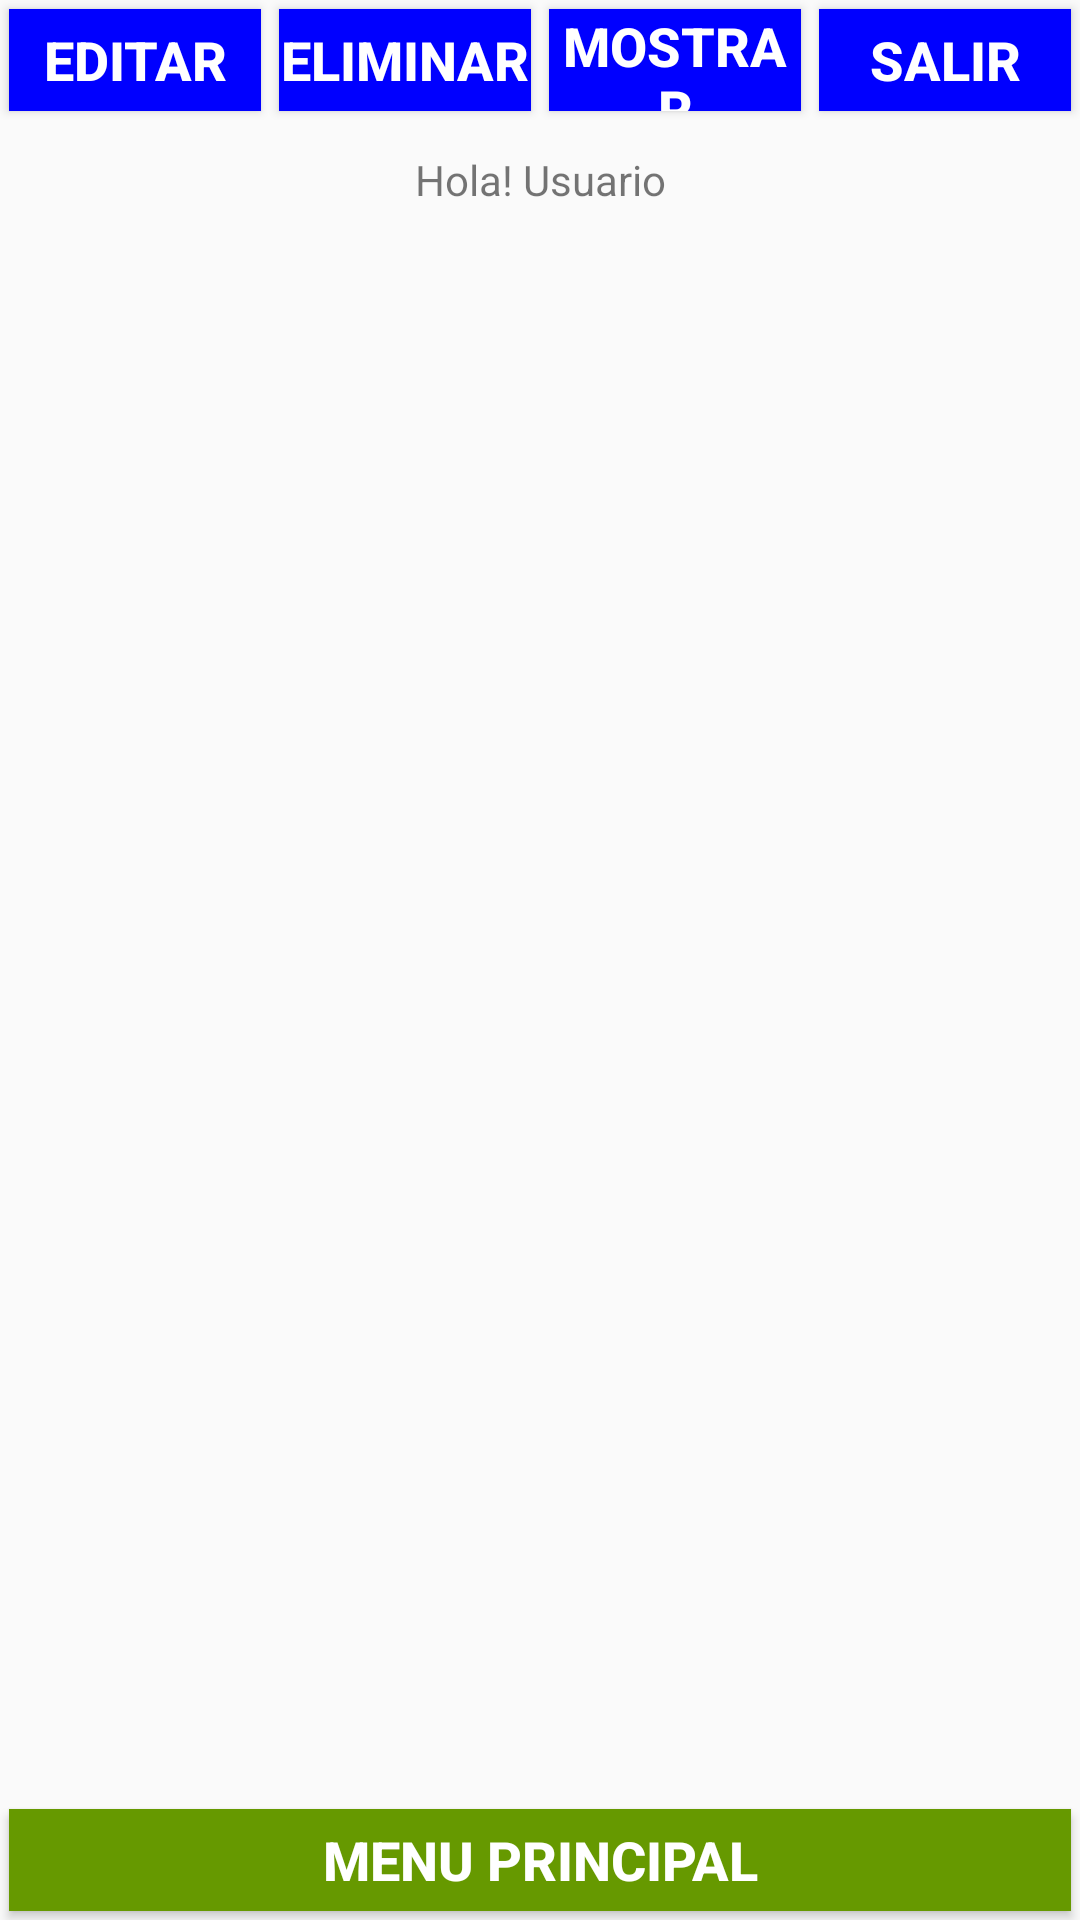

Reconstruct the res/layout file that produces this screen, plus the resources it refers to.
<!-- AndroidManifest.xml: application theme AppTheme -->
<!-- res/layout/activity_administra_usuarios.xml -->
<?xml version="1.0" encoding="utf-8"?>
<LinearLayout
    xmlns:android="http://schemas.android.com/apk/res/android"
    xmlns:tools="http://schemas.android.com/tools"
    android:layout_width="match_parent"
    android:layout_height="match_parent"
    android:orientation="vertical"
    tools:context=".activities.EditarActivity">

    <LinearLayout
        android:layout_width="match_parent"
        android:layout_height="match_parent"
        android:layout_weight="1"
        android:orientation="horizontal">
        <Button
            android:id="@+id/btnEditar"
            android:layout_width="match_parent"
            android:layout_height="match_parent"
            android:layout_margin="3dp"
            android:layout_weight="1"
            android:background="#0000FF"
            android:text="Editar"
            android:textColor="#ffffff"
            android:textSize="18dp"
            android:textStyle="bold"
            />
        <Button
            android:id="@+id/btnEliminar"
            android:layout_width="match_parent"
            android:layout_height="match_parent"
            android:layout_margin="3dp"
            android:layout_weight="1"
            android:background="#0000FF"
            android:text="Eliminar"
            android:textColor="#ffffff"
            android:textSize="18dp"
            android:textStyle="bold"
            />

        <Button
            android:id="@+id/btnMostrar"
            android:layout_width="match_parent"
            android:layout_height="match_parent"
            android:layout_margin="3dp"
            android:layout_weight="1"
            android:background="#0000FF"
            android:text="Mostrar"
            android:textColor="#ffffff"
            android:textSize="18dp"
            android:textStyle="bold"
            />

        <Button
            android:id="@+id/btnSalir"
            android:layout_width="match_parent"
            android:layout_height="match_parent"
            android:layout_margin="3dp"
            android:layout_weight="1"

            android:background="#0000FF"
            android:text="Salir"
            android:textColor="#ffffff"
            android:textSize="18dp"
            android:textStyle="bold"
            />

    </LinearLayout>


    <TextView
        android:id="@+id/nombreUsuario"
        android:layout_width="match_parent"
        android:layout_height="match_parent"
        android:layout_weight="1"
        android:gravity="center"
        android:text="Hola! Usuario"
        />


    <ImageView
        android:layout_width="match_parent"
        android:layout_height="match_parent"
        android:layout_weight="0.2"
        android:src="@drawable/loginb"/>



    <LinearLayout
        android:layout_width="match_parent"
        android:layout_height="match_parent"
        android:layout_weight="1"
        android:orientation="horizontal">
        <Button
            android:id="@+id/btnIrMenuPrincipal"
            android:layout_width="match_parent"
            android:layout_height="match_parent"
            android:layout_margin="3dp"
            android:layout_weight="1"
            android:background="@android:color/holo_green_dark"
            android:text="Menu Principal"
            android:textColor="#ffffff"
            android:textSize="18dp"
            android:textStyle="bold"
            />


    </LinearLayout>

</LinearLayout>
<!-- resources referenced by this layout -->
<resources>
  <style name="AppTheme" parent="Theme.AppCompat.DayNight">
          
          <item name="colorPrimary">@color/colorPrimary</item>
          <item name="colorPrimaryDark">@color/colorPrimaryDark</item>
          <item name="colorAccent">@color/colorAccent</item>
  
          <item name="android:windowContentTransitions">true</item>
  
  
  
      </style>
  <!-- not gathered from this repository: default colours our renderer supplied (Android Studio template values) -->
  <color name="colorPrimary">#FF6200EE</color>
  <color name="colorPrimaryDark">#FF3700B3</color>
  <color name="colorAccent">#FF03DAC5</color>
</resources>
